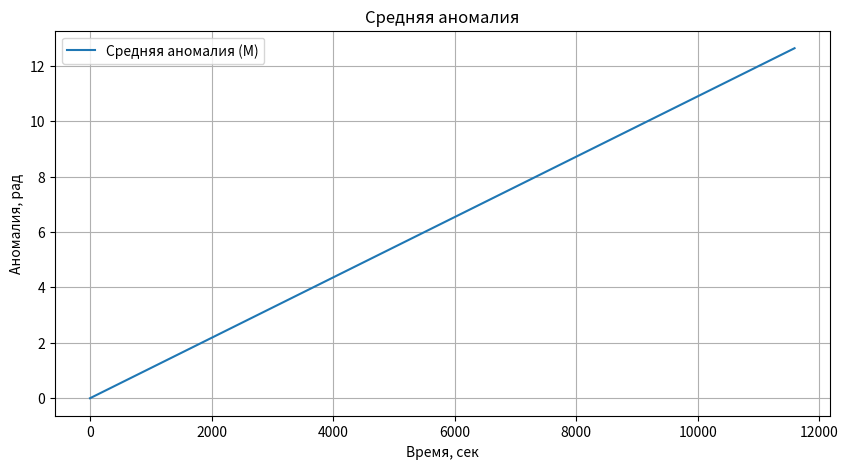
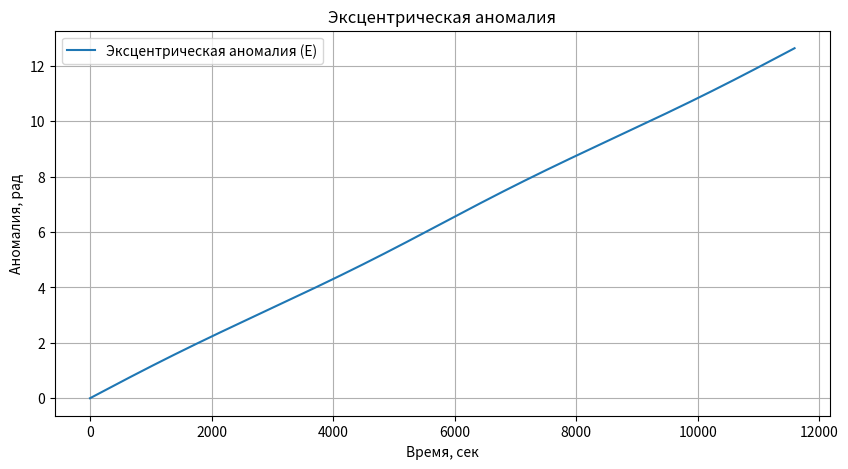
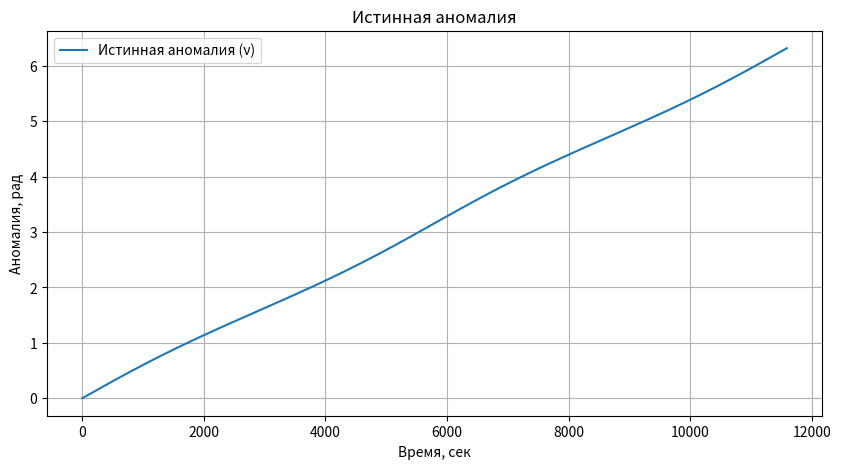
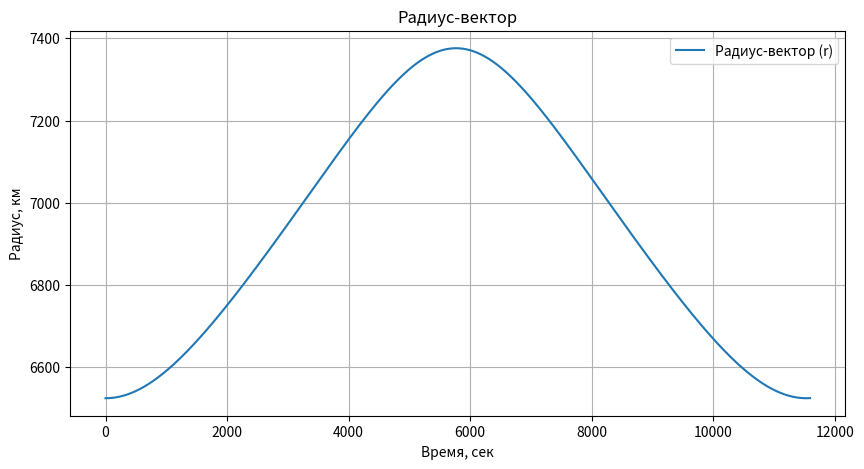
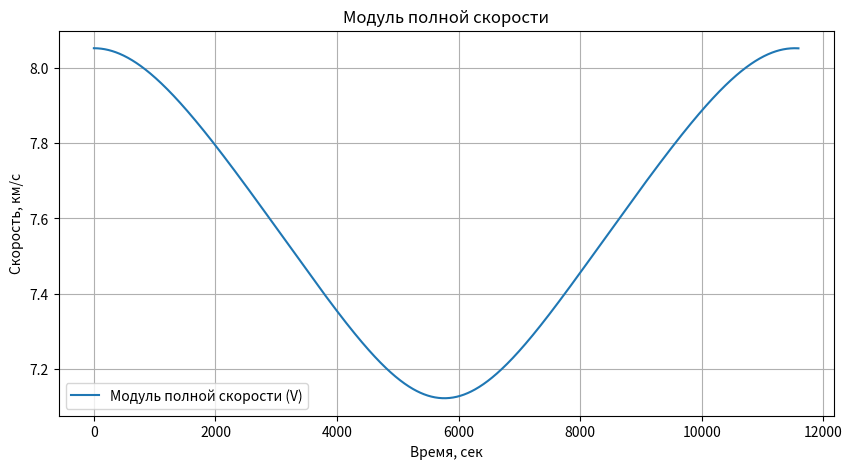
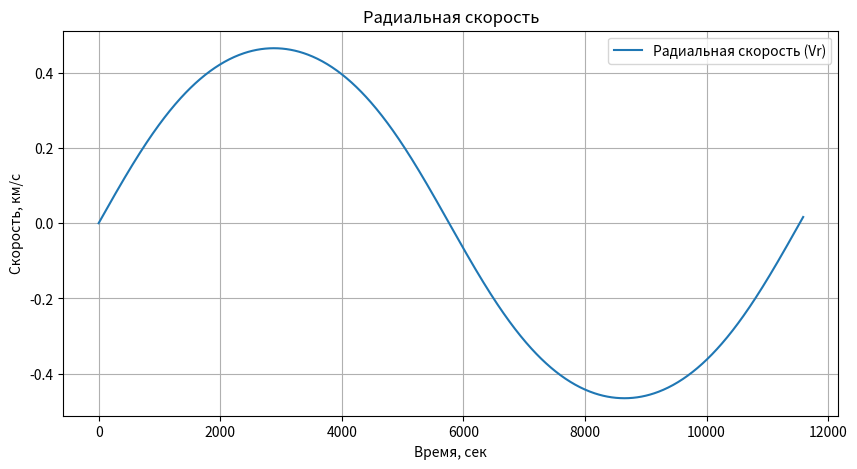
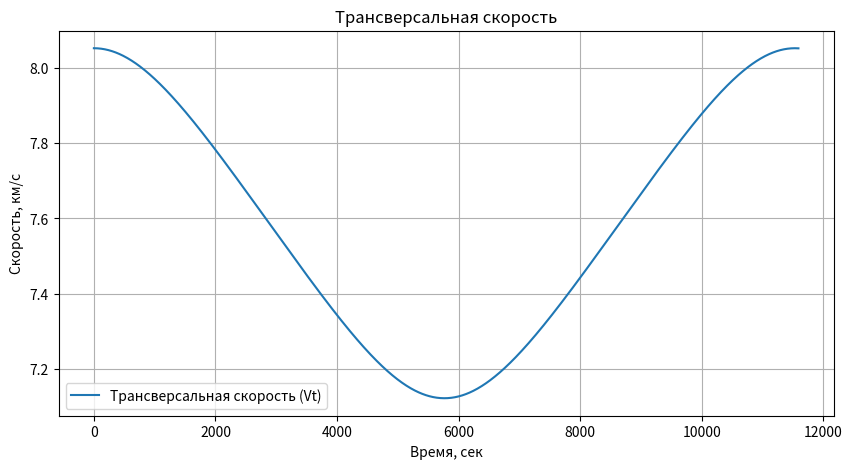

Reproduce these figures in Python, in order.
import math
import matplotlib.pyplot as plt

#дано
a = 6950
e = 0.0613
T = 5800
MU = 398600

#VVV формулы VVV
def calculate_mean_motion(mu, a):
    return math.sqrt(mu / a**3)

def calculate_mean_anomaly(n, t):
    return n * t

def calculate_eccentric_anomaly(M, e, tol=1e-6):
    E = M
    while True:
        delta_E = (M - (E - e * math.sin(E))) / (1 - e * math.cos(E))
        E += delta_E
        if abs(delta_E) < tol:
            break
    return E

def calculate_true_anomaly(E, e):
    numerator = math.sqrt(1 + e) * math.sin(E / 2)
    denominator = math.sqrt(1 - e) * math.cos(E / 2)
    nu = math.atan(numerator / denominator)
    if numerator > 0 and denominator < 0:
        nu += math.pi
    elif numerator < 0 and denominator < 0:
        nu += math.pi
    elif numerator < 0 and denominator > 0:
        nu += 2 * math.pi
    return nu

def smooth_true_anomaly(nu_values):
    smoothed_values = [nu_values[0]]
    for i in range(1, len(nu_values)):
        if nu_values[i] < smoothed_values[-1]:
            smoothed_values.append(nu_values[i] + 2 * math.pi)
        else:
            smoothed_values.append(nu_values[i])
    return smoothed_values

def calculate_radius_vector(a, e, nu):
    return a * (1 - e**2) / (1 + e * math.cos(nu))

def calculate_angular_momentum(mu, a, e):
    return math.sqrt(mu * a * (1 - e**2))

def calculate_total_velocity(mu, r, a):
    return math.sqrt(mu * (2 / r - 1 / a))

def calculate_radial_velocity(mu, h, e, nu):
    return mu / h * e * math.sin(nu)

def calculate_transverse_velocity(h, r):
    return h / r

def plot_graph(x_values, y_values, labels, title, x_label, y_label):
    plt.figure(figsize=(10, 5))
    for y, label in zip(y_values, labels):
        plt.plot(x_values, y, label=label)
    plt.title(title)
    plt.xlabel(x_label)
    plt.ylabel(y_label)
    plt.legend()
    plt.grid(True)
    plt.show()

# VVV расчеты VVV
n = calculate_mean_motion(MU, a)
M = calculate_mean_anomaly(n, T)
E = calculate_eccentric_anomaly(M, e)
nu = calculate_true_anomaly(E, e)
r = calculate_radius_vector(a, e, nu)
h = calculate_angular_momentum(MU, a, e)
V = calculate_total_velocity(MU, r, a)
Vr = calculate_radial_velocity(MU, h, e, nu)
Vt = calculate_transverse_velocity(h, r)

#VVV результаты VVV
print(f"Среднее движение (n): {n:.4f} рад/с")
print(f"Средняя аномалия (M): {M:.4f} рад")
print(f"Эксцентрическая аномалия (E): {E:.4f} рад")
print(f"Истинная аномалия (ν): {nu:.4f} рад")
print(f"Радиус-вектор (r): {r:.2f} км")
print(f"Модуль полной скорости (V): {V:.2f} км/с")
print(f"Радиальная скорость (Vr): {Vr:.2f} км/с")
print(f"Трансверсальная скорость (Vt): {Vt:.2f} км/с")

#VVV графики VVV
time_values = [i for i in range(0, int(T * 2), 10)]
M_values = [calculate_mean_anomaly(n, t) for t in time_values]
E_values = [calculate_eccentric_anomaly(M, e) for M in M_values]
nu_values = [calculate_true_anomaly(E, e) for E in E_values]
nu_values_smoothed = smooth_true_anomaly(nu_values)

r_values = [calculate_radius_vector(a, e, nu) for nu in nu_values]
V_values = [calculate_total_velocity(MU, r, a) for r in r_values]
Vr_values = [calculate_radial_velocity(MU, h, e, nu) for nu in nu_values]
Vt_values = [calculate_transverse_velocity(h, r) for r in r_values]

#VVV построение графиков VVV
plot_graph(time_values, [M_values], ["Средняя аномалия (M)"], "Средняя аномалия", "Время, сек", "Аномалия, рад")
plot_graph(time_values, [E_values], ["Эксцентрическая аномалия (E)"], "Эксцентрическая аномалия", "Время, сек", "Аномалия, рад")
plot_graph(time_values, [nu_values_smoothed], ["Истинная аномалия (ν)"], "Истинная аномалия", "Время, сек", "Аномалия, рад")
plot_graph(time_values, [r_values], ["Радиус-вектор (r)"], "Радиус-вектор", "Время, сек", "Радиус, км")
plot_graph(time_values, [V_values], ["Модуль полной скорости (V)"], "Модуль полной скорости", "Время, сек", "Скорость, км/с")
plot_graph(time_values, [Vr_values], ["Радиальная скорость (Vr)"], "Радиальная скорость", "Время, сек", "Скорость, км/с")
plot_graph(time_values, [Vt_values], ["Трансверсальная скорость (Vt)"], "Трансверсальная скорость", "Время, сек", "Скорость, км/с")
